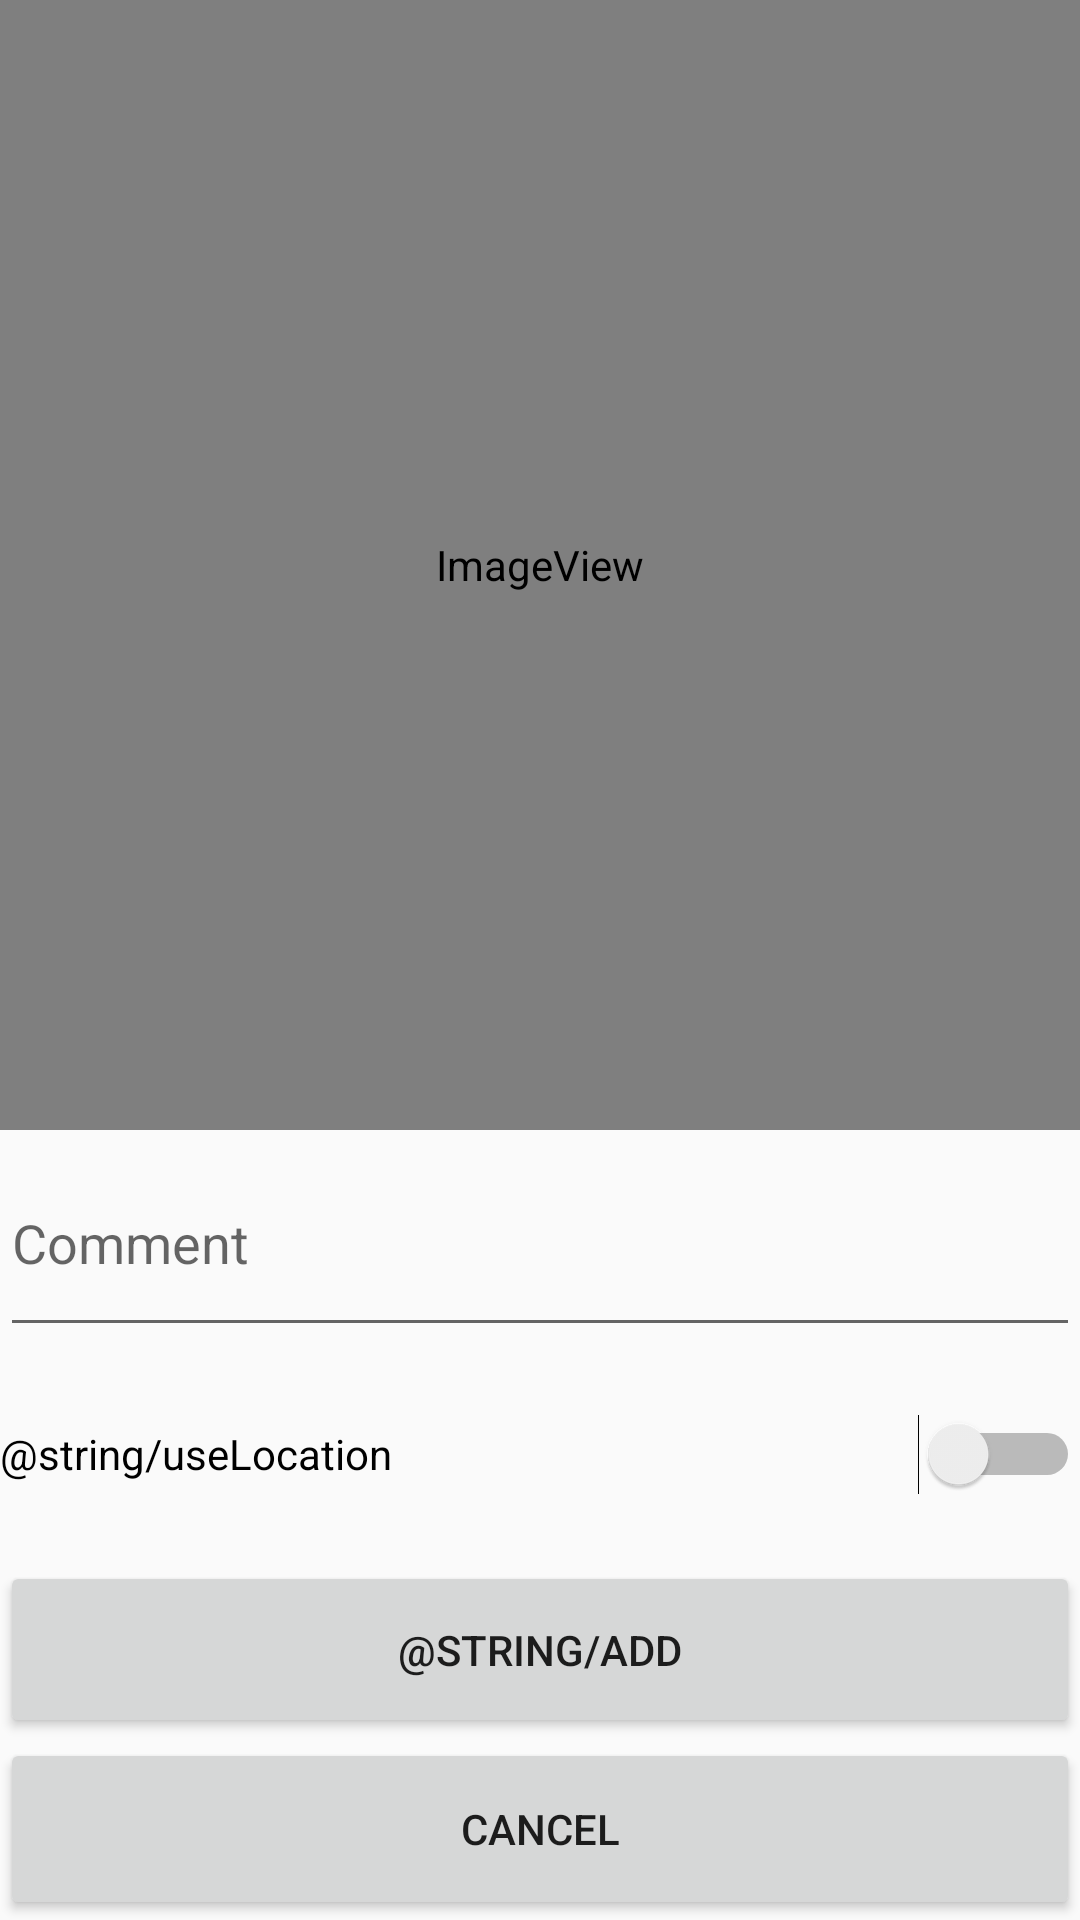

This screen was rendered from an Android layout file. Write that file and the resources it references.
<!-- AndroidManifest.xml: application theme AppTheme -->
<!-- res/layout/activity_add_event.xml -->
<?xml version="1.0" encoding="utf-8"?>
<LinearLayout xmlns:android="http://schemas.android.com/apk/res/android"
    xmlns:app="http://schemas.android.com/apk/res-auto"
    android:layout_width="match_parent"
    android:layout_height="match_parent"
    android:orientation="vertical">

    <ImageView
        android:id="@+id/image"
        android:layout_width="match_parent"
        android:layout_height="wrap_content"
        android:layout_weight="3.55"
        app:srcCompat="@android:drawable/sym_def_app_icon" />

    <EditText
        android:id="@+id/comment"
        android:layout_width="match_parent"
        android:layout_height="wrap_content"
        android:ems="10"
        android:hint="Comment"
        android:inputType="textPersonName"
        android:maxLength="20"
        android:layout_weight="0.31" />

    <Switch
        android:id="@+id/location"
        android:layout_width="match_parent"
        android:layout_height="wrap_content"
        android:layout_weight="0.44"
        android:text="@string/useLocation" />

    <Button
        android:id="@+id/addbutton"
        android:layout_width="match_parent"
        android:layout_height="wrap_content"
        android:layout_weight="0.11"
        android:text="@string/add" />

    <Button
        android:id="@+id/cancelbutton"
        android:layout_width="match_parent"
        android:layout_height="wrap_content"
        android:text="@android:string/cancel"
        android:layout_weight="0.12" />

</LinearLayout>
<!-- resources referenced by this layout -->
<resources>
  <style name="AppTheme" parent="Theme.AppCompat.Light.DarkActionBar">
          
          <item name="colorPrimary">@color/colorPrimary</item>
          <item name="colorPrimaryDark">@color/colorPrimaryDark</item>
          <item name="colorAccent">@color/colorAccent</item>
      </style>
  <color name="colorPrimaryDark">#303F9F</color>
  <color name="colorAccent">#FF4081</color>
  <!-- not gathered from this repository: default colours our renderer supplied (Android Studio template values) -->
  <color name="colorPrimary">#FF6200EE</color>
</resources>
